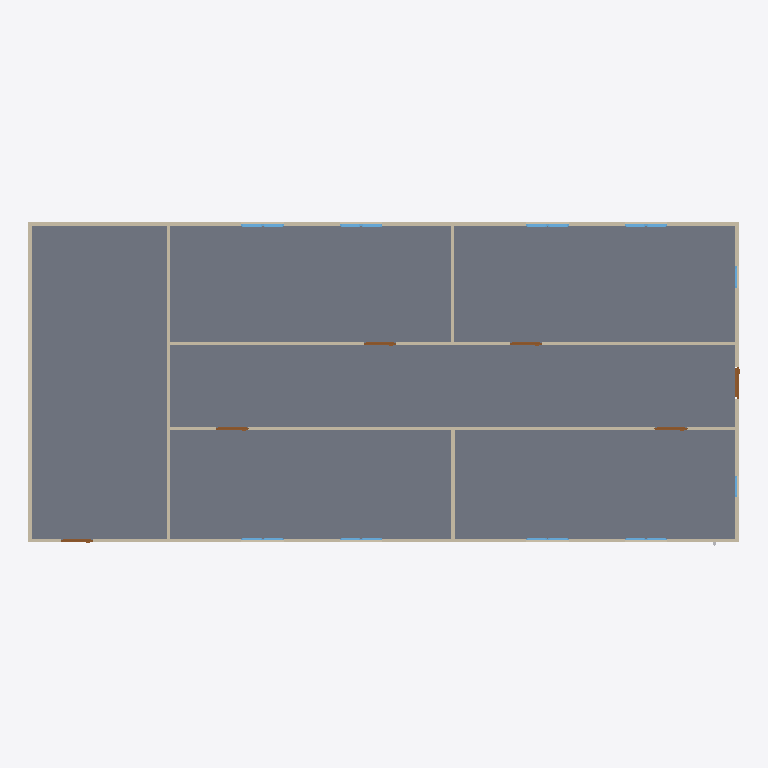
Plan cut of the same IFC building model at storey 'GF' (level 0.00 m, cut at 1.40 m), seen from above with north up, elements coloured by IFC class: 18 windows (light blue), 9 walls (beige), 6 doors (brown), 1 slab (grey). Cut surfaces are drawn darker.
Extent 20.0 m × 9.1 m × 3.1 m (x, y, z). Storeys (2): GF at 0.00 m; Piping at 3.00 m. Elements (65): 19 IfcPipeSegment, 18 IfcWindow, 12 IfcPipeFitting, 9 IfcWall, 6 IfcDoor, 1 IfcSlab.

HEADER;
FILE_DESCRIPTION(('ViewDefinition[DesignTransferView]'),'2;1');
FILE_NAME('s09-activity.ifc','2026-10-27T10:30:14+08:00',(''),(''),'IfcOpenShell 0.8.5-post1','Bonsai 0.8.5-post1','Nobody');
FILE_SCHEMA(('IFC4'));
ENDSEC;
DATA;
#1=IFCPROJECT('1l4KqzPg9APwJzTSXJnQbj',$,'My Project',$,$,$,$,(#14,#26),#9);
#31=IFCSITE('1GKO1AHKzA0wLUP9eqTgJt',$,'My Site',$,$,#54,$,$,$,$,$,$,$,$);
#37=IFCBUILDING('3iGBFCdRn6GBXfLBPvPWqx',$,'My Building',$,$,#60,$,$,$,$,$,$);
#43=IFCBUILDINGSTOREY('3DIsCg3OD5tPov22C1m$7R',$,'GF',$,$,#66,$,$,$,$);
#4681=IFCBUILDINGSTOREY('3HPsjLBer2ee2$Baw4zI28',$,'Piping',$,$,#4702,$,$,$,$);
#3756=IFCSLAB('2DzY5m95PAgulGZIFyof$V',$,'Slab',$,$,#3764,#3771,$,$);
#403=IFCWALL('3yv8chYx5EEwBHhGyf1Zs4',$,'Wall',$,$,#550,#409,$,$);
#351=IFCWALL('3RVOxJKsTCJB_V_UMUMPxa',$,'Wall',$,$,#614,#359,$,$);
#3005=IFCWALL('21PnV9QhT59wmLG3xuH8uA',$,'Wall',$,$,#3222,#3011,$,$);
#2967=IFCWALL('34gaY2lWL6yvKtRVsxn2QZ',$,'Wall',$,$,#3119,#2973,$,$);
#428=IFCWALL('2lwt2gmIX6IRcOYTRzaebH',$,'Wall',$,$,#582,#434,$,$);
#378=IFCWALL('3ZP57Q9Az01wBJKnOFnGN5',$,'Wall',$,$,#389,#384,$,$);
#780=IFCWALL('3_SMQPk8v65vHJlcsqTH9K',$,'Wall',$,$,#3750,#786,$,$);
#1096=IFCWALL('2GKvflePLA5wrozkuUBeOt',$,'Wall',$,$,#3755,#1102,$,$);
#1134=IFCWALL('3n2lYU0pn1yxw$aJ6qf9q$',$,'Wall',$,$,#1145,#1140,$,$);
#3043=IFCDOOR('1PxF51vafDKgnDVQUrfJzG',$,'Door',$,$,#3091,#3051,$,2.0,0.899999976158142,$,$,$);
#3146=IFCDOOR('3JFyveaxzFQPuadvnfgsSt',$,'Door',$,$,#3194,#3154,$,2.0,0.899999976158142,$,$,$);
#3298=IFCDOOR('1tlpiwcpDEaf8LlTG$IjHm',$,'Door',$,$,#3346,#3306,$,2.0,0.899999976158142,$,$,$);
#3195=IFCDOOR('04dafkjif2QvgCizUODKqT',$,'Door',$,$,#3248,#3203,$,2.0,0.899999976158142,$,$,$);
#3249=IFCDOOR('1Dl6RoeYfAZ9vElny4Vrwc',$,'Door',$,$,#3297,#3257,$,2.0,0.899999976158142,$,$,$);
#3697=IFCDOOR('3vrVcDmJT8BPL3AVIX1hrx',$,'Door',$,$,#3745,#3705,$,2.0,0.899999976158142,$,$,$);
#2102=IFCWINDOW('0qxhXdS692oQ02IovPWZze',$,'Window',$,$,#3783,#2110,$,0.899999976158142,0.600000023841858,$,$,$);
#3883=IFCWINDOW('2mB7yZBr94jO1u6ABHNNfi',$,'Window',$,$,#4070,#3896,$,0.899999976158142,0.600000023841858,$,$,$);
#2151=IFCWINDOW('21BZjpQl56nhEUZTnLzwPa',$,'Window',$,$,#3882,#2159,$,0.899999976158142,0.600000023841858,$,$,$);
#3817=IFCWINDOW('3UDGGRCMf0eQ7KzP346i3s',$,'Window',$,$,#3915,#3830,$,0.899999976158142,0.600000023841858,$,$,$);
#2004=IFCWINDOW('084R0U5ZfENxzAMcY953dJ',$,'Window.004',$,$,#3816,#2012,$,0.899999976158142,0.600000023841858,$,$,$);
#2053=IFCWINDOW('1lCgtbxvrCOvIN6Ovq7cxG',$,'Window.005',$,$,#3849,#2061,$,0.899999976158142,0.600000023841858,$,$,$);
#3784=IFCWINDOW('2kdy0$N1j6xfArLPHO8iXV',$,'Window',$,$,#4037,#3797,$,0.899999976158142,0.600000023841858,$,$,$);
#3850=IFCWINDOW('1KZ0hswEv8Y85I45LIbeO6',$,'Window',$,$,#3948,#3863,$,0.899999976158142,0.600000023841858,$,$,$);
#1955=IFCWINDOW('1utAfJULv92AmQJknECKPH',$,'Window',$,$,#2003,#1963,$,0.899999976158142,0.600000023841858,$,$,$);
#1857=IFCWINDOW('2BTH616_b9fQyeVZq8gPsk',$,'Window',$,$,#1905,#1865,$,0.899999976158142,0.600000023841858,$,$,$);
#4099=IFCWINDOW('1yXKuc77T6oP9xC6_Jh3oj',$,'Window',$,$,#4675,#4112,$,0.899999976158142,0.600000023841858,$,$,$);
#4071=IFCWINDOW('1Hl6gL3W1568yxKT79J40N',$,'Window',$,$,#4670,#4084,$,0.899999976158142,0.600000023841858,$,$,$);
#3916=IFCWINDOW('1nF5DO2Y576f2os198Pa$w',$,'Window',$,$,#4645,#3929,$,0.899999976158142,0.600000023841858,$,$,$);
#4005=IFCWINDOW('2F2lpL1MnEbAkUO3AIcg9R',$,'Window',$,$,#4660,#4018,$,0.899999976158142,0.600000023841858,$,$,$);
#3949=IFCWINDOW('3ddlSYz898$ALTUEe0w5c8',$,'Window',$,$,#4650,#3962,$,0.899999976158142,0.600000023841858,$,$,$);
#3977=IFCWINDOW('1JxQqa9lv44uh6X6C$pCvy',$,'Window',$,$,#4655,#3990,$,0.899999976158142,0.600000023841858,$,$,$);
#4038=IFCWINDOW('1obno6aB1AigQsvSLt216m',$,'Window',$,$,#4665,#4051,$,0.899999976158142,0.600000023841858,$,$,$);
#4127=IFCWINDOW('2f0bNBagzA_wQuoMl8pSVU',$,'Window',$,$,#4680,#4140,$,0.899999976158142,0.600000023841858,$,$,$);
ENDSEC;
